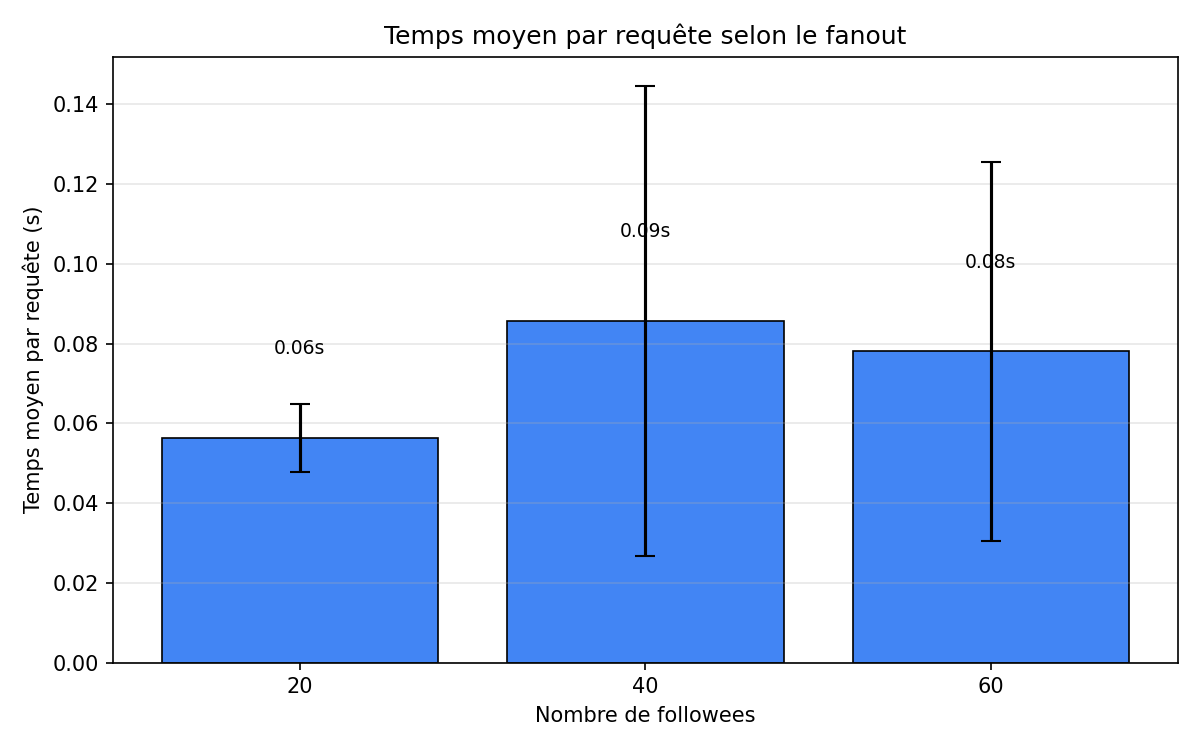

Values plotted in this chart, from the file beside it:
PARAM, AVG_TIME, RUN, FAILED, NB_INSTANCES
20, 66.19081896677179ms, 1, 5, 0
20, 50.61576202684961ms, 2, 9, 0
20, 52.25619807037742ms, 3, 9, 0
40, 153.3911398449061ms, 1, 5, 0
40, 58.22255233299034ms, 2, 9, 0
40, 45.59814006778816ms, 3, 8, 0
60, 132.95275336604777ms, 1, 0, 0
60, 50.70450192309429ms, 2, 6, 0
60, 50.47510002662026ms, 3, 6, 0
